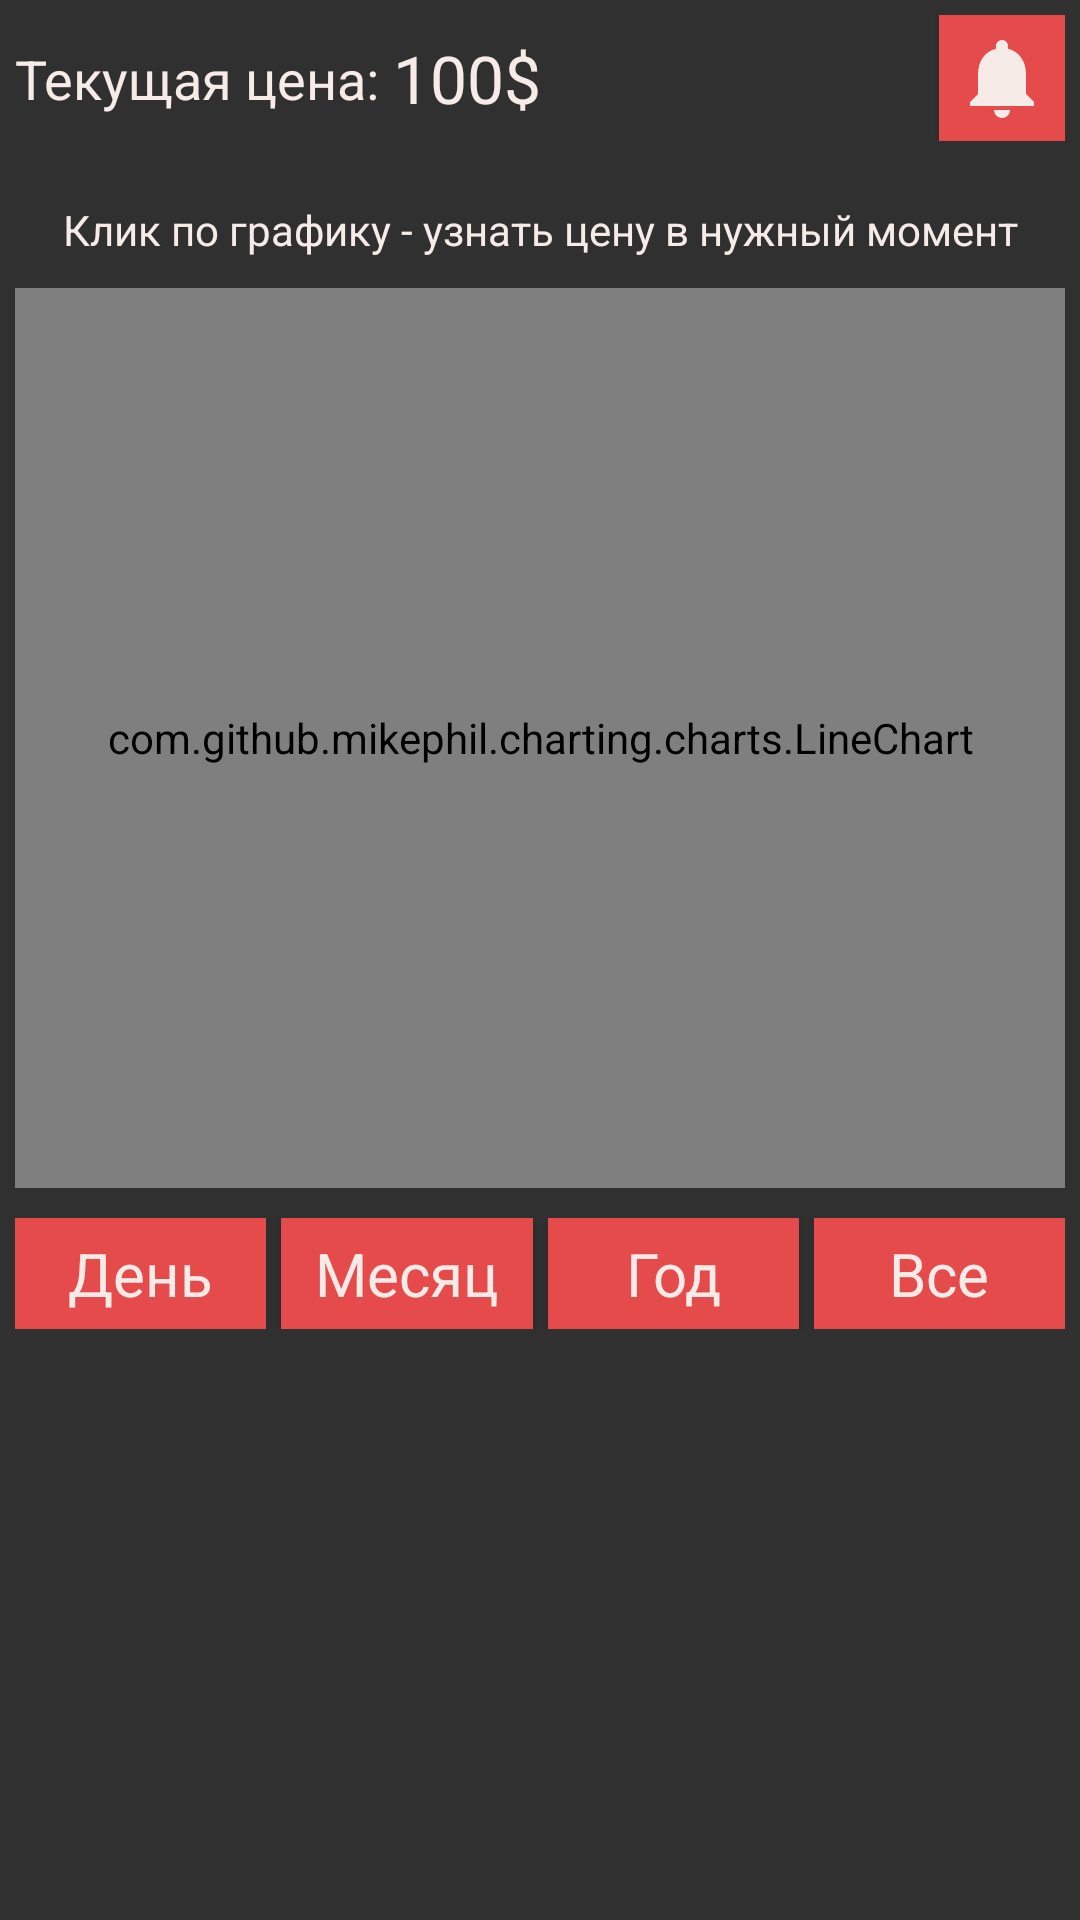

Reconstruct the res/layout file that produces this screen, plus the resources it refers to.
<!-- AndroidManifest.xml: application theme Theme.Involio -->
<!-- res/layout/tab_second_fragment.xml -->
<?xml version="1.0" encoding="utf-8"?>
<androidx.appcompat.widget.LinearLayoutCompat xmlns:android="http://schemas.android.com/apk/res/android"
    android:layout_width="match_parent"
    android:layout_height="wrap_content"
    xmlns:app="http://schemas.android.com/apk/res-auto"
    android:orientation="vertical"
    android:padding="5dp">

    <androidx.constraintlayout.widget.ConstraintLayout
        android:layout_height="wrap_content"
        android:layout_width="match_parent"
        android:orientation="horizontal"
        android:layout_marginBottom="20dp">

        <TextView
            android:id="@+id/text"
            android:layout_width="wrap_content"
            android:layout_height="wrap_content"
            android:text="Текущая цена: "
            android:textColor="@color/text_color"
            android:textSize="18sp"
            app:layout_constraintBottom_toBottomOf="parent"
            app:layout_constraintLeft_toLeftOf="parent"
            app:layout_constraintTop_toTopOf="parent" />

        <TextView
            android:id="@+id/curPrice"
            android:layout_width="wrap_content"
            android:layout_height="wrap_content"
            android:text="100$"
            android:textColor="@color/text_color"
            android:textSize="22sp"
            app:layout_constraintBottom_toBottomOf="parent"
            app:layout_constraintLeft_toRightOf="@+id/text"
            app:layout_constraintTop_toTopOf="parent" />

        <Button
            android:layout_width="wrap_content"
            android:layout_height="wrap_content"
            app:layout_constraintRight_toRightOf="parent"
            app:layout_constraintTop_toTopOf="parent"
            android:drawableStart="@drawable/ic_notifications_24dp"
            android:minHeight="0dp"
            android:minWidth="0dp"
            android:padding="5dp"
            style="@style/ButtonStyle"/>

    </androidx.constraintlayout.widget.ConstraintLayout>

    <TextView
        android:id="@+id/priceInfoInTouchMoment"
        android:layout_width="match_parent"
        android:layout_height="wrap_content"
        android:textColor="@color/text_color"
        android:text="@string/getPriceInTouchMomentString"
        android:textAlignment="center"
        android:paddingBottom="10dp"/>

    <com.github.mikephil.charting.charts.LineChart
        android:id="@+id/chart"
        android:layout_width="match_parent"
        android:layout_height="300dp"
        android:layout_marginBottom="10dp" />

    <androidx.constraintlayout.widget.ConstraintLayout
        android:layout_width="match_parent"
        android:layout_height="wrap_content"
        android:paddingBottom="10dp">

        <Button
            android:id="@+id/dayBut"
            android:layout_width="0dp"
            android:layout_height="wrap_content"
            app:layout_constraintLeft_toLeftOf="parent"
            app:layout_constraintTop_toTopOf="parent"
            app:layout_constraintRight_toLeftOf="@id/monthBut"
            style="@style/ButtonStyle"
            android:layout_marginRight="5dp"
            android:text="День"
            android:textSize="20sp"
            android:minHeight="0dp"
            android:paddingVertical="5dp"/>

        <Button
            android:id="@+id/monthBut"
            android:layout_width="0dp"
            android:layout_height="wrap_content"
            app:layout_constraintLeft_toRightOf="@id/dayBut"
            app:layout_constraintTop_toTopOf="parent"
            app:layout_constraintRight_toLeftOf="@id/yearBut"
            style="@style/ButtonStyle"
            android:layout_marginRight="5dp"
            android:text="Месяц"
            android:textSize="20sp"
            android:minHeight="0dp"
            android:paddingVertical="5dp"/>

        <Button
            android:id="@+id/yearBut"
            android:layout_width="0dp"
            android:layout_height="wrap_content"
            app:layout_constraintLeft_toRightOf="@id/monthBut"
            app:layout_constraintTop_toTopOf="parent"
            app:layout_constraintRight_toLeftOf="@id/allBut"
            style="@style/ButtonStyle"
            android:layout_marginRight="5dp"
            android:text="Год"
            android:textSize="20sp"
            android:minHeight="0dp"
            android:paddingVertical="5dp"/>

        <Button
            android:id="@+id/allBut"
            android:layout_width="0dp"
            android:layout_height="wrap_content"
            app:layout_constraintLeft_toRightOf="@id/yearBut"
            app:layout_constraintTop_toTopOf="parent"
            app:layout_constraintRight_toRightOf="parent"
            style="@style/ButtonStyle"
            android:text="Все"
            android:textSize="20sp"
            android:minHeight="0dp"
            android:paddingVertical="5dp"/>

    </androidx.constraintlayout.widget.ConstraintLayout>

</androidx.appcompat.widget.LinearLayoutCompat>
<!-- resources referenced by this layout -->
<resources>
  <color name="text_color">#F7EBE8</color>
  <!-- drawable ic_notifications_24dp (drawable) -->
  <vector xmlns:android="http://schemas.android.com/apk/res/android"
      android:width="32dp"
      android:height="32dp"
      android:viewportWidth="24.0"
      android:viewportHeight="24.0">
      <path
          android:fillColor="@color/text_color"
          android:pathData="M12,22c1.1,0 2,-0.9 2,-2h-4c0,1.1 0.89,2 2,2zM18,16v-5c0,-3.07 -1.64,-5.64 -4.5,-6.32L13.5,4c0,-0.83 -0.67,-1.5 -1.5,-1.5s-1.5,0.67 -1.5,1.5v0.68C7.63,5.36 6,7.92 6,11v5l-2,2v1h16v-1l-2,-2z" />
  </vector>
  <string name="getPriceInTouchMomentString">Клик по графику - узнать цену в нужный момент</string>
  <style name="ButtonStyle" parent="Theme.Involio">
          <item name="android:background">@color/button_color</item>
          <item name="android:foreground">?android:attr/selectableItemBackground</item>
          <item name="android:textColor">@color/text_color</item>
      </style>
  <style name="Theme.Involio" parent="Theme.AppCompat.NoActionBar">
          <item name="android:forceDarkAllowed">false</item>
  
          
  
          <item name="colorPrimary">@color/lightBar_color</item>
          <item name="colorPrimaryVariant">@color/darkBar_color</item>
          <item name="colorOnPrimary">@color/text_color</item>
          
          <item name="colorSecondary">@color/teal_200</item>
          <item name="colorSecondaryVariant">@color/teal_700</item>
          <item name="colorOnSecondary">@color/black</item>
          
          <item name="android:statusBarColor" tools:targetApi="l">@color/background_color</item>
          
          <item name="windowActionBar">false</item>
          <item name="windowNoTitle">true</item>
      </style>
  <color name="button_color">#E54B4B</color>
  <color name="lightBar_color">#FFA987</color>
  <color name="darkBar_color">#444140</color>
  <color name="teal_200">#FF03DAC5</color>
  <color name="teal_700">#FF018786</color>
  <color name="black">#FF000000</color>
  <color name="background_color">#1E1E24</color>
</resources>
